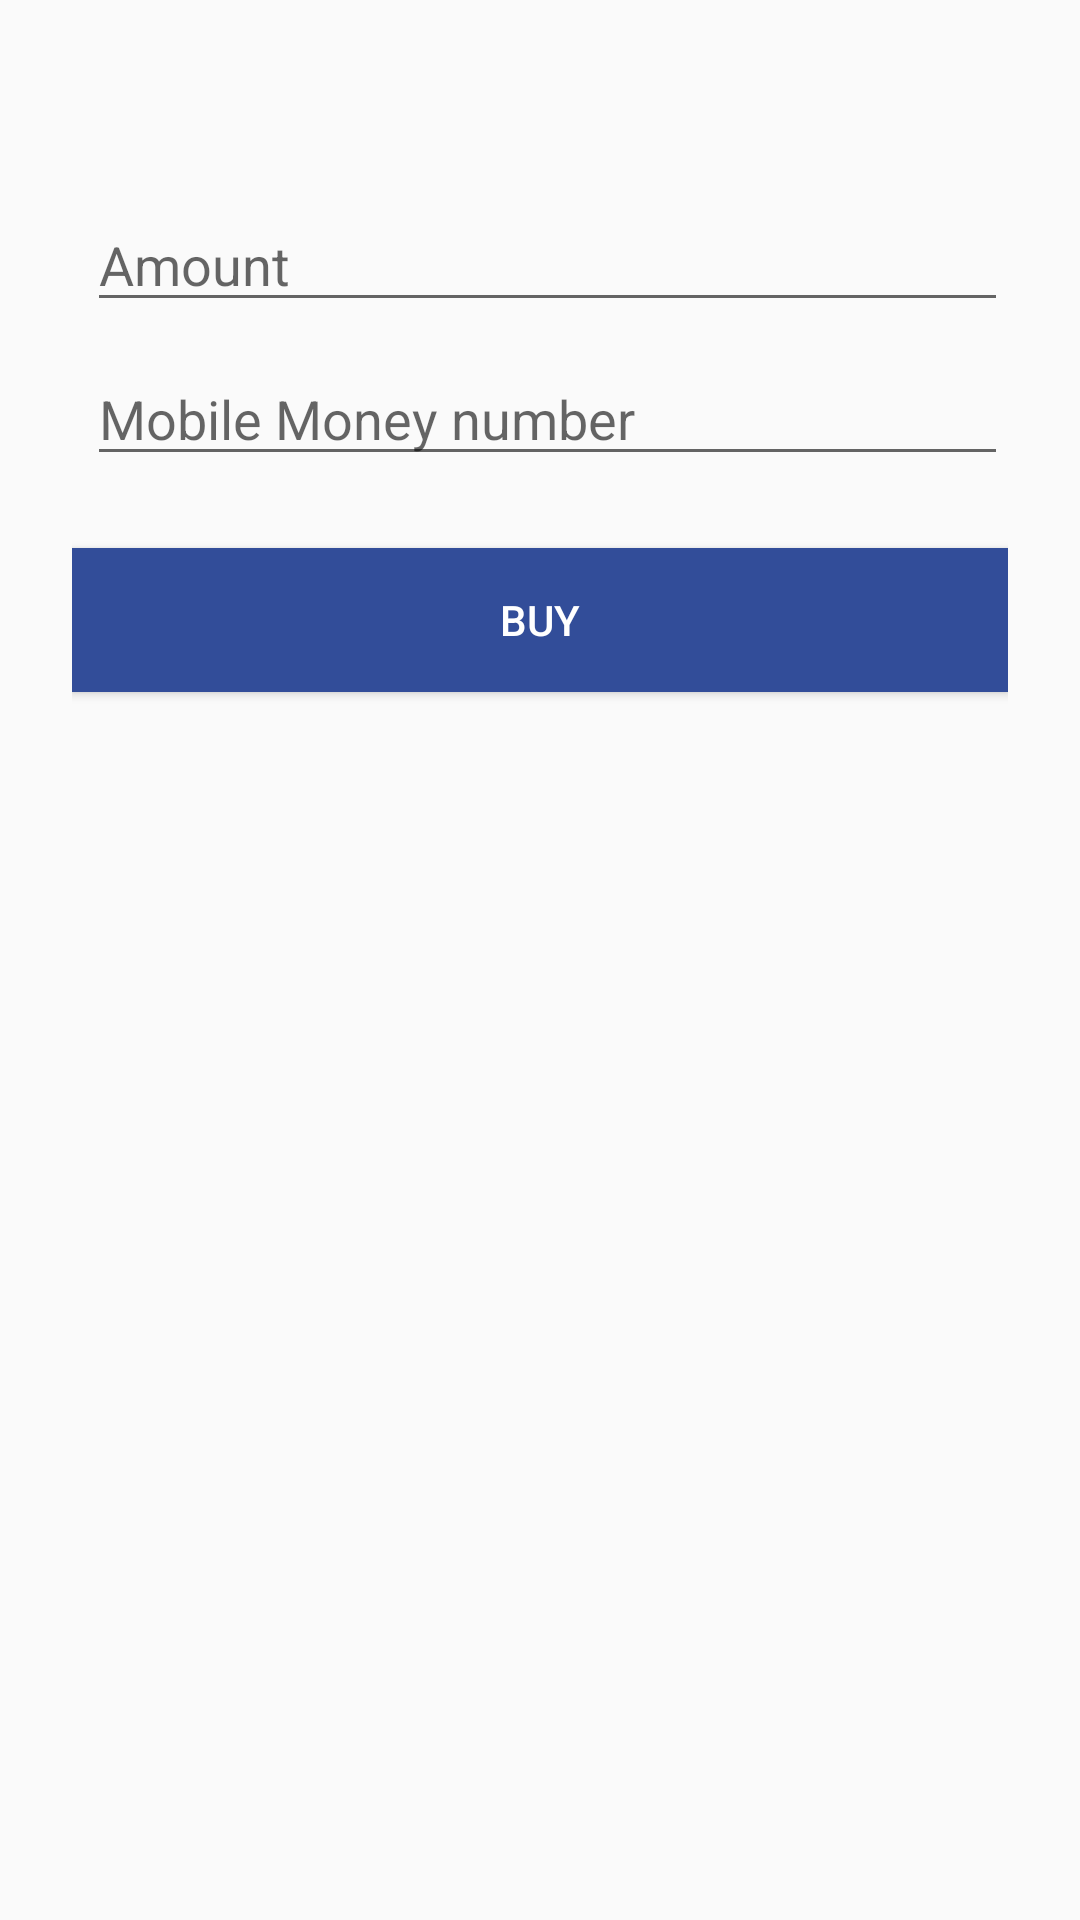

The Android layout XML behind this screen, and the referenced resources:
<!-- AndroidManifest.xml: application theme AppTheme -->
<!-- res/layout/fragment_buy.xml -->
<?xml version="1.0" encoding="utf-8"?>

<LinearLayout xmlns:android="http://schemas.android.com/apk/res/android"
    xmlns:tools="http://schemas.android.com/tools"
    android:layout_width="match_parent"
    android:layout_height="match_parent"
    android:orientation="vertical"
    android:paddingLeft="24dp"
    android:paddingTop="56dp"
    android:paddingRight="24dp"
    tools:context=".QrCodeActivity">

    <EditText
        android:layout_width="match_parent"
        android:layout_height="wrap_content"
        android:id="@+id/edt_amount"
        android:layout_marginTop="10dp"
        android:layout_marginLeft="5dp"
        android:inputType="number"
        android:hint="Amount"
        android:layout_marginStart="5dp" />

    <EditText
        android:layout_width="match_parent"
        android:layout_height="wrap_content"
        android:id="@+id/edt_mm"
        android:layout_marginTop="10dp"
        android:layout_marginLeft="5dp"
        android:inputType="number"
        android:hint="Mobile Money number"
        android:layout_marginStart="5dp" />

    <Button
        android:id="@+id/btn_buy"
        android:layout_width="fill_parent"
        android:layout_height="wrap_content"
        android:layout_marginTop="24dp"
        android:layout_marginBottom="24dp"
        android:clickable="true"
        android:background="@color/colorPrimary"
        android:padding="12dp"
        android:text="Buy"
        android:textColor="@color/white"
        android:focusable="true" />

</LinearLayout>
<!-- resources referenced by this layout -->
<resources>
  <color name="colorPrimary">#324d99</color>
  <color name="white">#FFFFFF</color>
  <style name="AppTheme" parent="Theme.AppCompat.Light.DarkActionBar">
          
          <item name="colorPrimary">@color/colorPrimary</item>
          <item name="colorPrimaryDark">@color/colorPrimaryDark</item>
          <item name="colorAccent">@color/colorAccent</item>
      </style>
  <color name="colorPrimaryDark">#273c76</color>
  <color name="colorAccent">#ff8400</color>
</resources>
